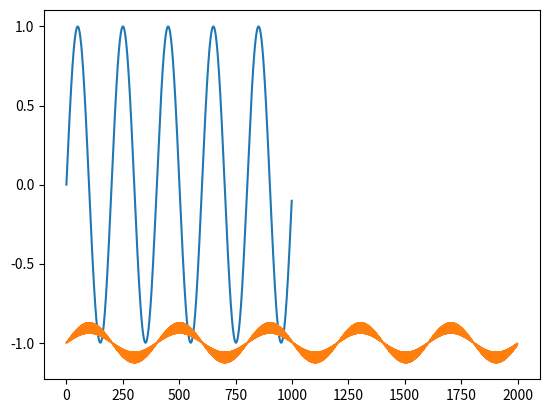

Write the Python code that produced this figure.
import matplotlib.pyplot as plt
from math import pi,cos,sin,ceil,fmod

speed = 1/(1-0.5)
delayLength = 1
while round(fmod(delayLength,speed),2) != 0.0:
    delayLength+=1
    if delayLength >= 20 and round(fmod(delayLength,speed),2) < 0.5:
        break

x = range(1000)
sine = list()
stretched = [0] * delayLength
delay = [0] * delayLength
writeHead = 0
output = list()
phase = 0
step = 220/44100
for i in x:
    if phase >= 1:
        phase-=1
    sample = sin(phase*(2*pi))
    for i in range(delayLength):
        delay[(writeHead+i)%delayLength] = sample+(delay[(writeHead+i)%delayLength]* (((delayLength-1)-i)/(delayLength-1)))
        output.append((delay[(writeHead+i)%delayLength]/16)-1)
    writeHead+=1
    writeHead%=delayLength
    sine.append(sample)
    phase+=step

plt.plot(range(len(sine)),sine)
plt.plot(range(len(output)),output)
plt.show()
